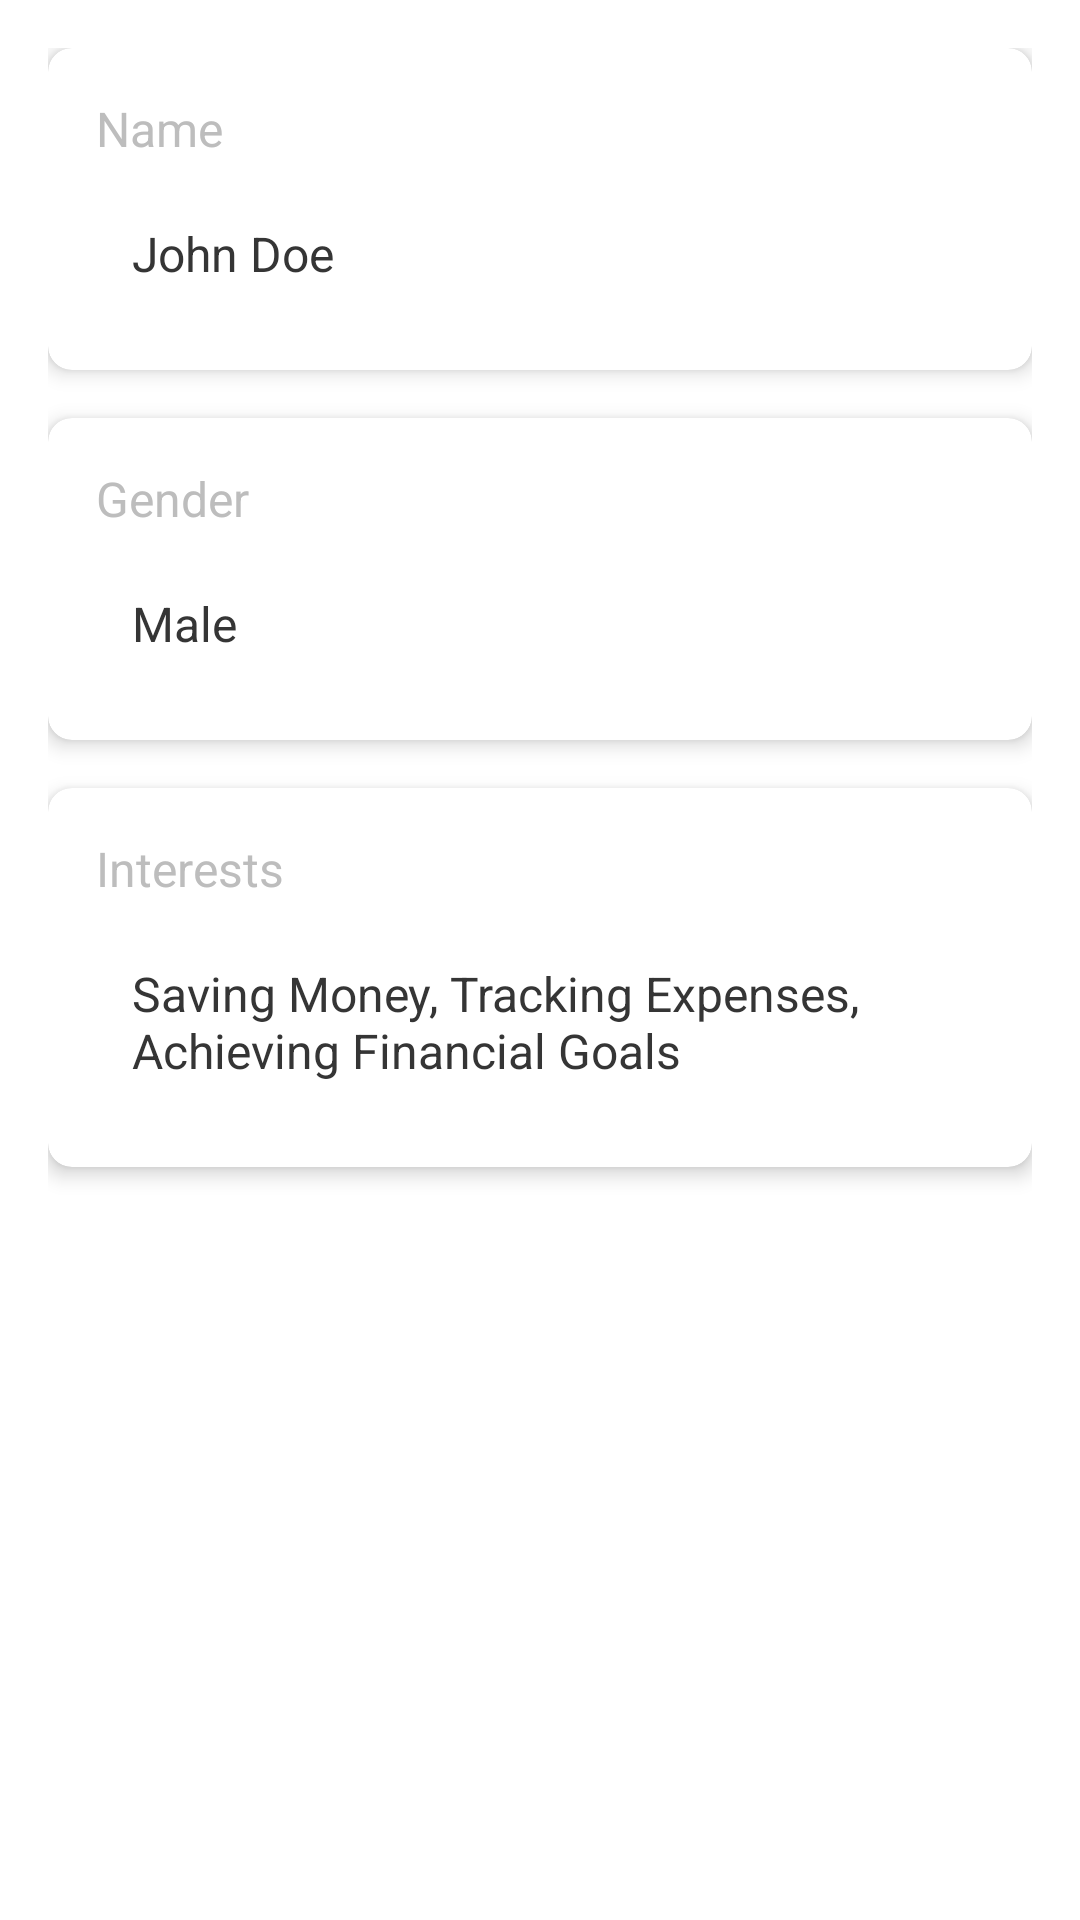

Produce the Android XML layout that renders to this screen, including the resource entries it uses.
<!-- AndroidManifest.xml: application theme Theme.Budgetmanager -->
<!-- res/layout/fragment_profile.xml -->
<?xml version="1.0" encoding="utf-8"?>
<ScrollView
    xmlns:android="http://schemas.android.com/apk/res/android"
    xmlns:app="http://schemas.android.com/apk/res-auto"
    android:layout_width="match_parent"
    android:layout_height="match_parent"
    android:padding="16dp"
    android:background="@color/white">

    <LinearLayout
        android:layout_width="match_parent"
        android:layout_height="wrap_content"
        android:orientation="vertical"
        android:gravity="center_horizontal">

      
        <androidx.cardview.widget.CardView
            android:layout_width="match_parent"
            android:layout_height="wrap_content"
            android:layout_marginBottom="16dp"
            app:cardCornerRadius="8dp"
            app:cardElevation="4dp">

            <LinearLayout
                android:layout_width="match_parent"
                android:layout_height="wrap_content"
                android:orientation="vertical"
                android:padding="16dp">

                <TextView
                    android:layout_width="wrap_content"
                    android:layout_height="wrap_content"
                    android:text="Name"
                    android:textSize="16sp"
                    android:textColor="@color/unselectedColor"
                    android:layout_marginBottom="8dp" />

                <TextView
                    android:id="@+id/user_display_name"
                    android:layout_width="match_parent"
                    android:layout_height="wrap_content"
                    android:text="John Doe"
                    android:textSize="16sp"
                    android:textColor="@color/textColor"
                    android:padding="12dp" />
            </LinearLayout>
        </androidx.cardview.widget.CardView>

        
        <androidx.cardview.widget.CardView
            android:layout_width="match_parent"
            android:layout_height="wrap_content"
            android:layout_marginBottom="16dp"
            app:cardCornerRadius="8dp"
            app:cardElevation="4dp">

            <LinearLayout
                android:layout_width="match_parent"
                android:layout_height="wrap_content"
                android:orientation="vertical"
                android:padding="16dp">

                <TextView
                    android:layout_width="wrap_content"
                    android:layout_height="wrap_content"
                    android:text="Gender"
                    android:textSize="16sp"
                    android:textColor="@color/unselectedColor"
                    android:layout_marginBottom="8dp" />

                <TextView
                    android:id="@+id/user_gender"
                    android:layout_width="match_parent"
                    android:layout_height="wrap_content"
                    android:text="Male"
                    android:textSize="16sp"
                    android:textColor="@color/textColor"
                    android:padding="12dp" />
            </LinearLayout>
        </androidx.cardview.widget.CardView>

        
        <androidx.cardview.widget.CardView
            android:layout_width="match_parent"
            android:layout_height="wrap_content"
            android:layout_marginBottom="16dp"
            app:cardCornerRadius="8dp"
            app:cardElevation="4dp">

            <LinearLayout
                android:layout_width="match_parent"
                android:layout_height="wrap_content"
                android:orientation="vertical"
                android:padding="16dp">

                <TextView
                    android:layout_width="wrap_content"
                    android:layout_height="wrap_content"
                    android:text="Interests"
                    android:textSize="16sp"
                    android:textColor="@color/unselectedColor"
                    android:layout_marginBottom="8dp" />

                <TextView
                    android:id="@+id/user_interests"
                    android:layout_width="match_parent"
                    android:layout_height="wrap_content"
                    android:text="Saving Money, Tracking Expenses, Achieving Financial Goals"
                    android:textSize="16sp"
                    android:textColor="@color/textColor"
                    android:padding="12dp" />
            </LinearLayout>
        </androidx.cardview.widget.CardView>
    </LinearLayout>
</ScrollView>
<!-- resources referenced by this layout -->
<resources>
  <color name="textColor">#353535</color>
  <color name="unselectedColor">#BDBDBD</color>
  <color name="white">#FFFFFFFF</color>
  <style name="Theme.Budgetmanager" parent="Theme.MaterialComponents.Light.NoActionBar">
          
          <item name="colorPrimary">@color/purple_500</item>
          <item name="colorPrimaryVariant">@color/purple_700</item>
          <item name="colorOnPrimary">@color/white</item>
          
          <item name="colorSecondary">@color/teal_200</item>
          <item name="colorSecondaryVariant">@color/teal_700</item>
          <item name="colorOnSecondary">@color/black</item>
          
          <item name="android:statusBarColor">?attr/colorPrimaryVariant</item>
          
      </style>
  <color name="purple_500">#FF6200EE</color>
  <color name="purple_700">#FF3700B3</color>
  <color name="teal_200">#FF03DAC5</color>
  <color name="teal_700">#FF018786</color>
  <color name="black">#FF000000</color>
</resources>
